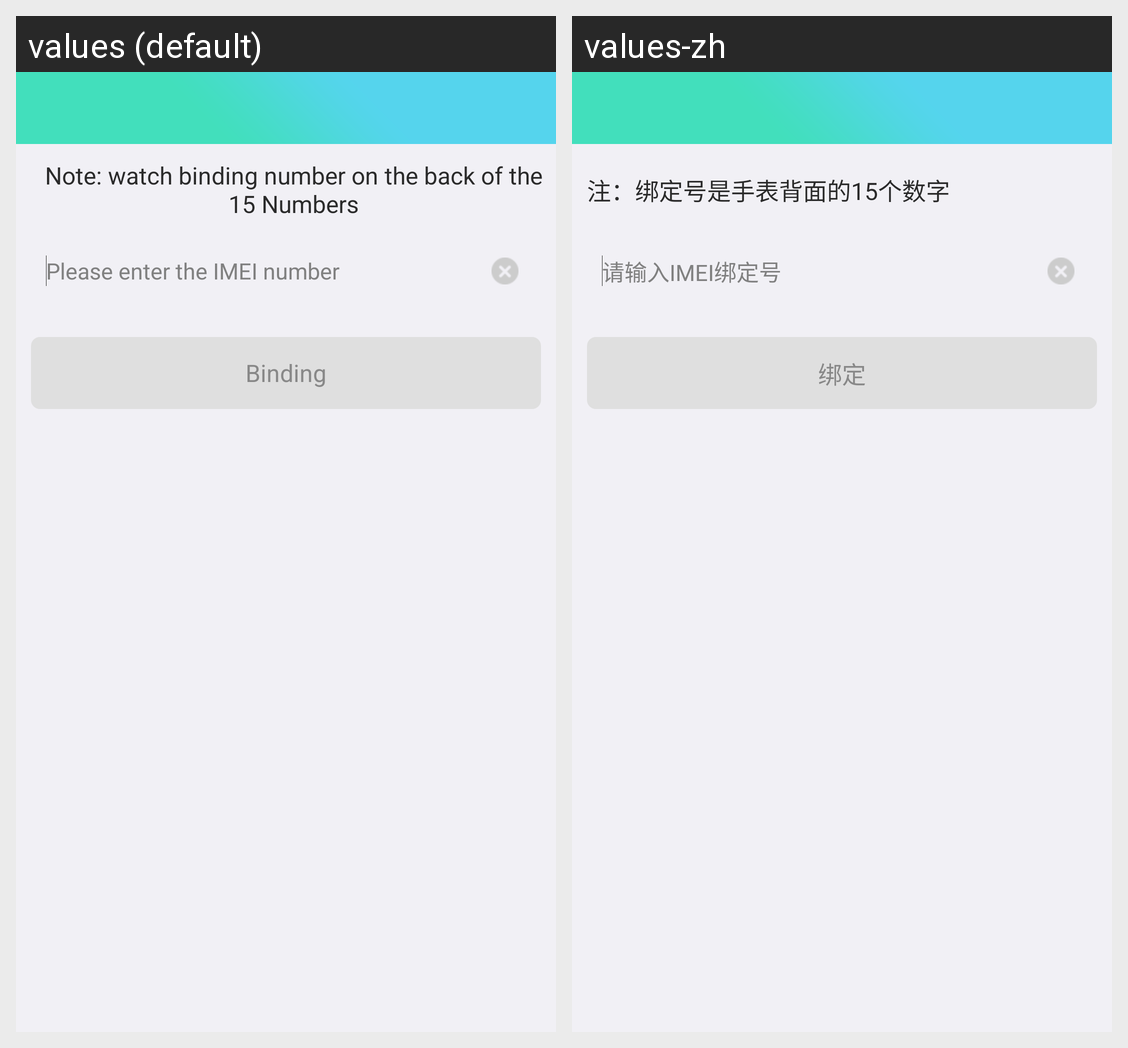

Strings drawn on this Android screen and how each of the app's shown locales translates them:
Android screen res/layout/activity_bindwatch_imei.xml rendered under 2 locales, left to right: values (default), values-zh. Device: Nexus 5 (rendered at 1080×1920; each locale shown at half size, 540×960, under a caption strip naming it); theme AppTheme.
Strings drawn on this screen, with the default value and each locale's value (text and hints the layout hard-codes, and strings that could not be matched under every locale, appear in the picture but are not listed):

bindwatch_imei_hint_text
  values: Note: watch binding number on the back of the 15 Numbers
  values-zh: 注：绑定号是手表背面的15个数字

bindwatch_imei_edit_hint_text
  values: Please enter the IMEI number
  values-zh: 请输入IMEI绑定号

bindwatch_imei_button_text
  values: Binding
  values-zh: 绑定
